Labelled photos from "perovskite_tandem", an image-classification folder in jyotibrahmanandy/solar-cell-quality-control. The possible labels are: defect halide segregation, defect layer delamination, defect phase degradation, defect pinhole, functional.

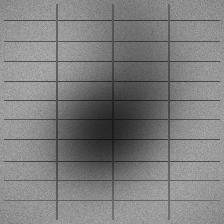
Label: defect halide segregation

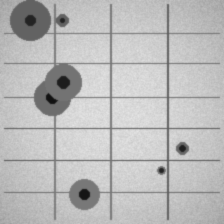
Label: defect pinhole

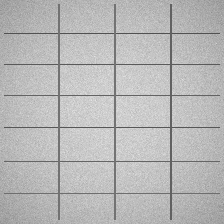
Label: functional

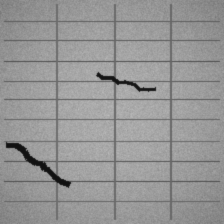
Label: defect layer delamination

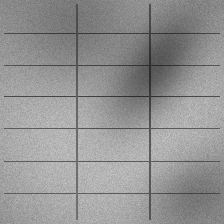
Label: defect halide segregation

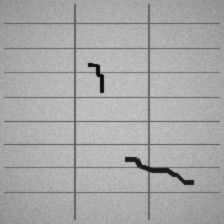
Label: defect layer delamination
